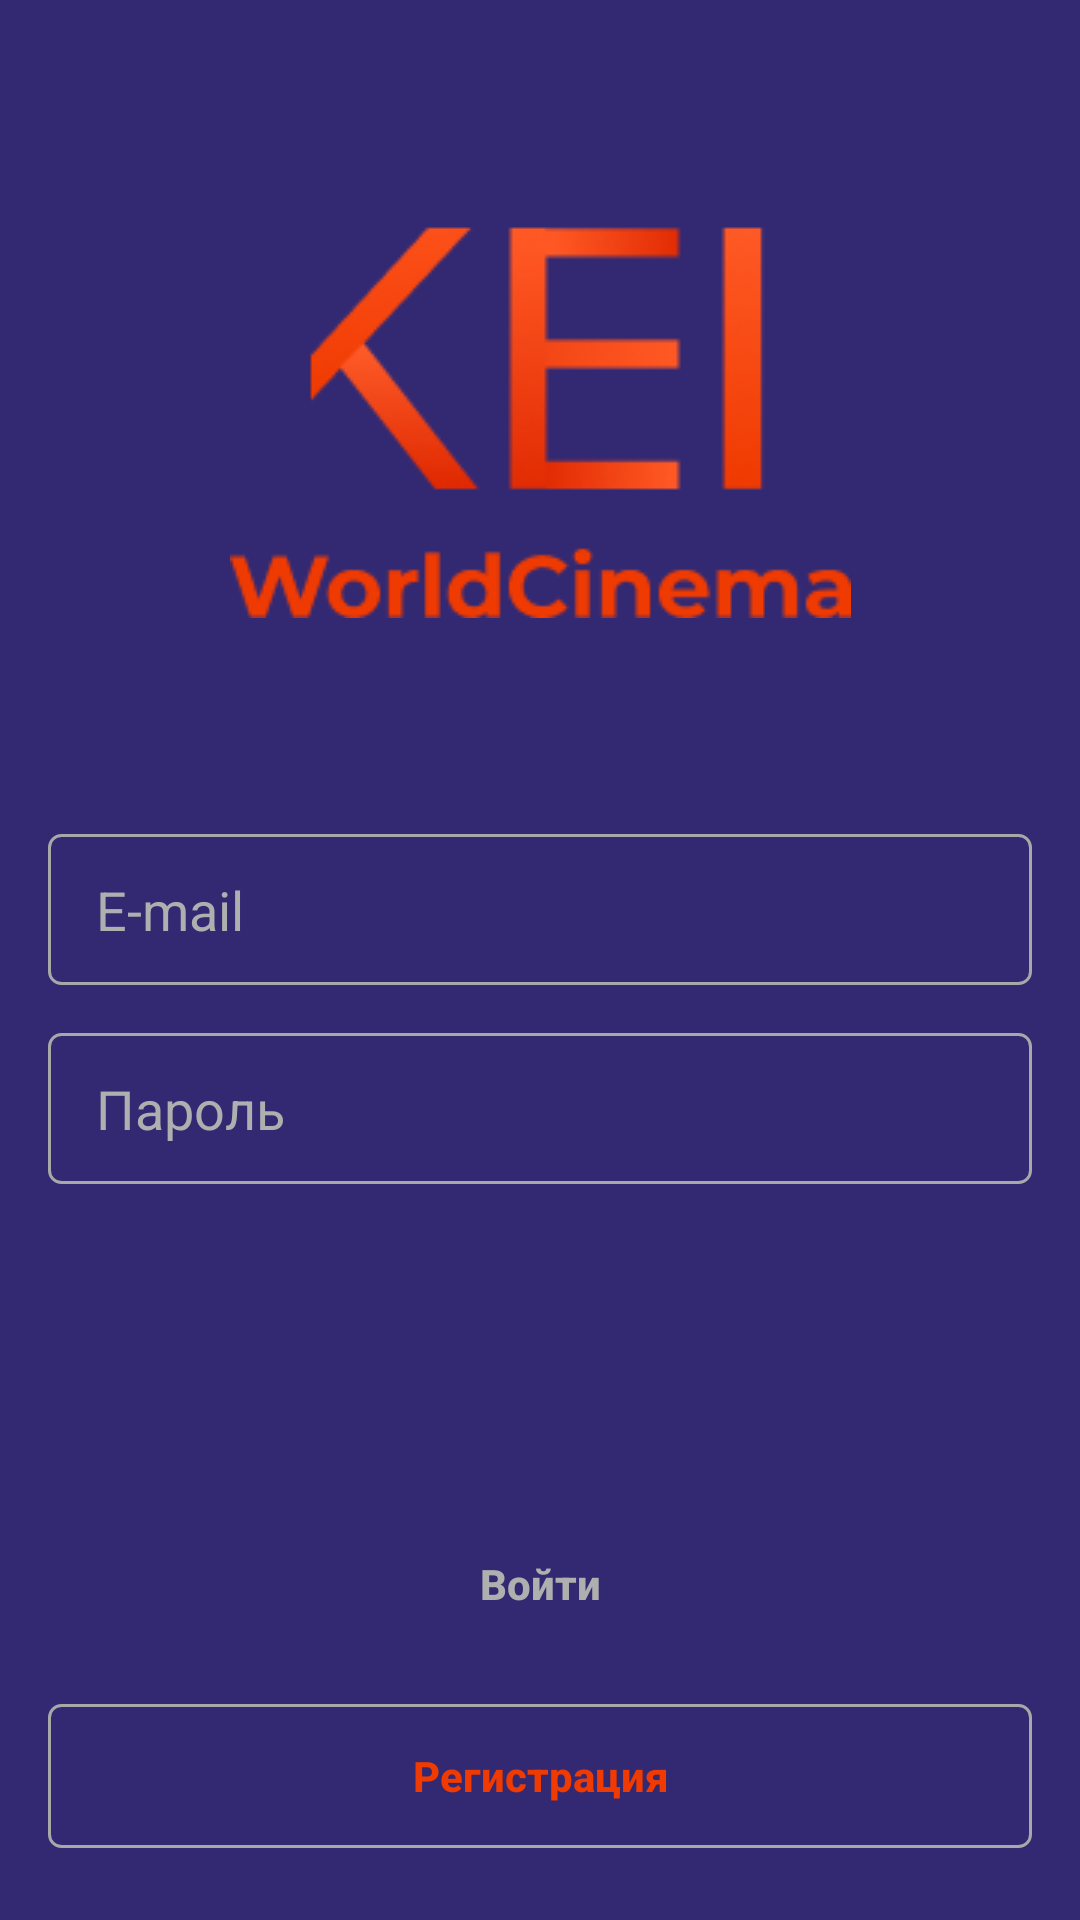

The Android layout XML behind this screen, and the referenced resources:
<!-- AndroidManifest.xml: application theme AppTheme -->
<!-- res/layout/activity_sign_in.xml -->
<?xml version="1.0" encoding="utf-8"?>
<androidx.constraintlayout.widget.ConstraintLayout xmlns:android="http://schemas.android.com/apk/res/android"
    xmlns:app="http://schemas.android.com/apk/res-auto"
    xmlns:tools="http://schemas.android.com/tools"
    android:layout_width="match_parent"
    android:layout_height="match_parent"
    tools:context=".screens.SignInScreen.SignInScreen">

    <ImageView
        android:id="@+id/imageView"
        android:layout_width="wrap_content"
        android:layout_height="wrap_content"
        android:layout_marginTop="72dp"
        app:layout_constraintEnd_toEndOf="parent"
        app:layout_constraintStart_toStartOf="parent"
        app:layout_constraintTop_toTopOf="parent"
        app:srcCompat="@drawable/logo2" />

    <EditText
        android:id="@+id/emailET"
        style="@style/BaseET"
        android:layout_marginTop="72dp"
        android:hint="E-mail"
        android:inputType="textEmailAddress"
        app:layout_constraintEnd_toEndOf="parent"
        app:layout_constraintStart_toStartOf="parent"
        app:layout_constraintTop_toBottomOf="@+id/imageView" />

    <EditText
        android:id="@+id/passwordET"
        style="@style/BaseET"
        android:layout_marginTop="16dp"
        android:hint="Пароль"
        android:inputType="textPassword"
        app:layout_constraintEnd_toEndOf="parent"
        app:layout_constraintStart_toStartOf="parent"
        app:layout_constraintTop_toBottomOf="@+id/emailET" />

    <Button
        android:id="@+id/goSignInButton"
        android:layout_width="0dp"
        android:layout_height="wrap_content"
        android:layout_marginStart="16dp"
        android:layout_marginEnd="16dp"
        android:layout_marginBottom="16dp"
        android:background="@drawable/shape_solid"
        android:text="Войти"
        android:onClick="SignIn"
        android:textAllCaps="false"
        android:textColor="@color/grayHint"
        android:textStyle="bold"
        app:layout_constraintBottom_toTopOf="@+id/goSignUpButton"
        app:layout_constraintEnd_toEndOf="parent"
        app:layout_constraintStart_toStartOf="parent" />

    <Button
        android:id="@+id/goSignUpButton"
        android:layout_width="0dp"
        android:layout_height="wrap_content"
        android:layout_marginStart="16dp"
        android:layout_marginEnd="16dp"
        android:layout_marginBottom="24dp"
        android:background="@drawable/shape_stroke"
        android:onClick="goSignUp"
        android:text="Регистрация"
        android:textAllCaps="false"
        android:textColor="@color/red"
        android:textStyle="bold"
        app:layout_constraintBottom_toBottomOf="parent"
        app:layout_constraintEnd_toEndOf="parent"
        app:layout_constraintStart_toStartOf="parent" />
</androidx.constraintlayout.widget.ConstraintLayout>
<!-- resources referenced by this layout -->
<resources>
  <color name="grayHint">#AFAFAF</color>
  <color name="red">#EF3A01</color>
  <!-- drawable logo2: png bitmap (drawable, 10729 bytes) -->
  <!-- drawable shape_stroke (drawable) -->
  <?xml version="1.0" encoding="utf-8"?>
  <shape xmlns:android="http://schemas.android.com/apk/res/android">
      <corners android:radius="4dp"/>
      <stroke android:width="1dp" android:color="@color/grayStroke"/>
  </shape>
  <style name="BaseET">
          <item name="android:layout_width">0dp</item>
          <item name="android:layout_height">wrap_content</item>
          <item name="android:layout_marginStart">16dp</item>
          <item name="android:layout_marginEnd">16dp</item>
          <item name="android:background">@drawable/shape_stroke</item>
          <item name="android:paddingHorizontal">16dp</item>
          <item name="android:paddingVertical">13dp</item>
          <item name="android:textColorHint">@color/grayHint</item>
          <item name="android:textColor">@color/white</item>
      </style>
  <style name="AppTheme" parent="Theme.AppCompat.Light.DarkActionBar">
          
          <item name="colorPrimary">@color/colorPrimary</item>
          <item name="colorPrimaryDark">@color/blue</item>
          <item name="colorAccent">@color/colorAccent</item>
          
          <item name="android:windowBackground">@color/blue</item>
      </style>
  <color name="grayStroke">#A8A8A8</color>
  <color name="white">#FFFFFF</color>
  <color name="colorPrimary">#6200EE</color>
  <color name="blue">#332973</color>
  <color name="colorAccent">#03DAC5</color>
</resources>
